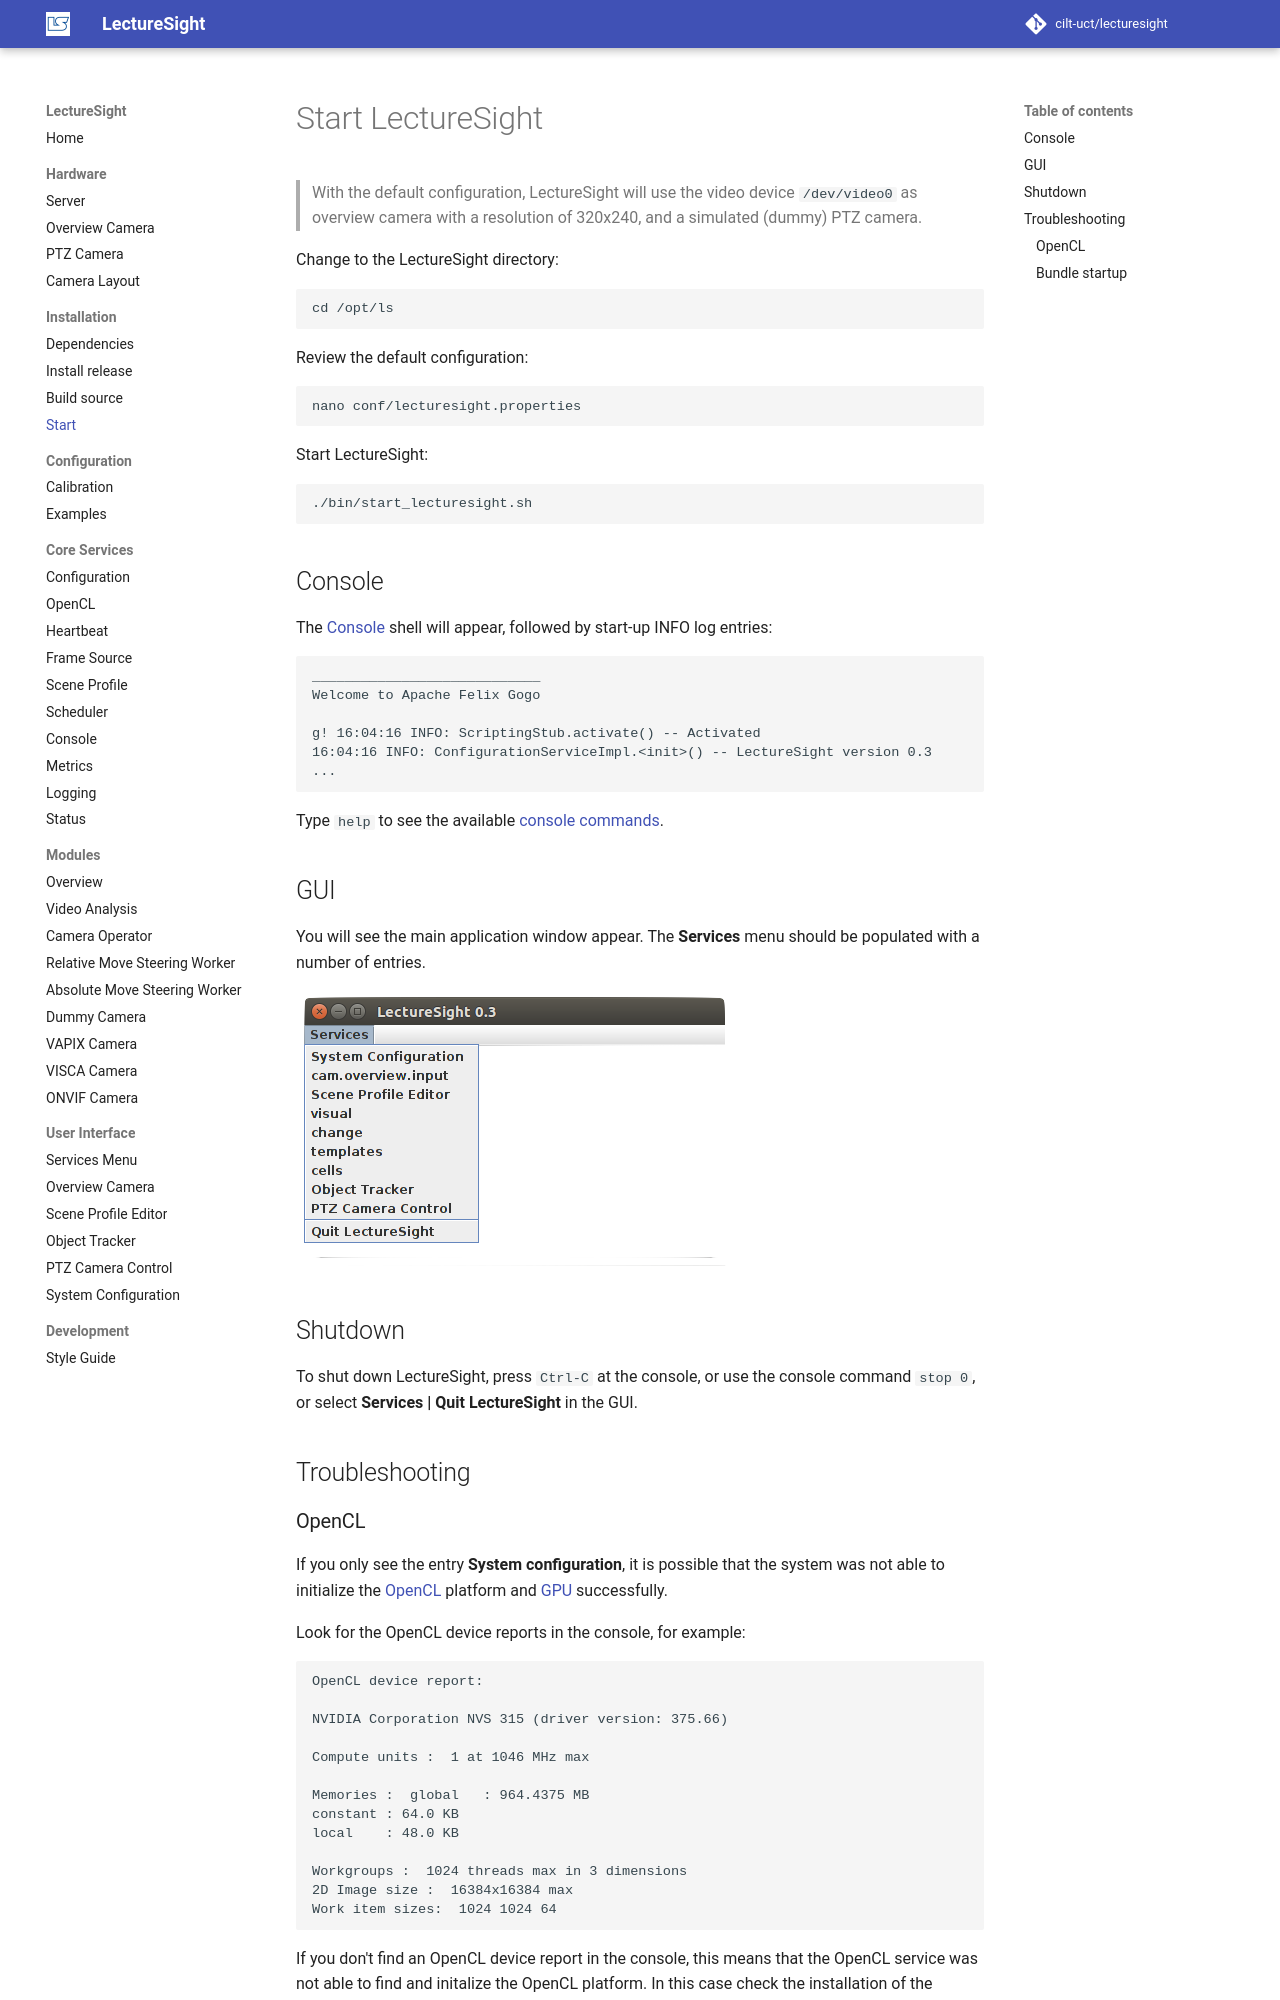

repository: cilt-uct/lecturesight · page: install/start/index.html · generator: mkdocs

# Start LectureSight

> With the default configuration, LectureSight will use the video device `/dev/video0` as overview camera with a resolution of 320x240, and a simulated (dummy) PTZ camera.

Change to the LectureSight directory:

    cd /opt/ls

Review the default configuration:

    nano conf/lecturesight.properties

Start LectureSight:

    ./bin/start_lecturesight.sh

## Console
The [Console](../core/console) shell will appear, followed by start-up INFO log entries:

````
____________________________
Welcome to Apache Felix Gogo

g! 16:04:16 INFO: ScriptingStub.activate() -- Activated
16:04:16 INFO: ConfigurationServiceImpl.<init>() -- LectureSight version 0.3
...
````

Type `help` to see the available [console commands](../core/console#commands).

## GUI
You will see the main application window appear. The  **Services** menu should be populated with a number of entries.

![LectureSight main window](../images/ls_main_window.png "LectureSight main window")

## Shutdown

To shut down LectureSight, press `Ctrl-C` at the console, or use the console command `stop 0`, or select **Services | Quit LectureSight** in the GUI.

## Troubleshooting

### OpenCL

If you only see the entry **System configuration**, it is possible that the system was not able to initialize the [OpenCL](../core/opencl) platform and [GPU](../hardware/server/#gpu) successfully.

Look for the OpenCL device reports in the console, for example:

```
OpenCL device report:

NVIDIA Corporation NVS 315 (driver version: 375.66)

Compute units :  1 at 1046 MHz max

Memories :  global   : 964.4375 MB
constant : 64.0 KB
local    : 48.0 KB

Workgroups :  1024 threads max in 3 dimensions
2D Image size :  16384x16384 max
Work item sizes:  1024 1024 64
```

If you don't find an OpenCL device report in the console, this means that the OpenCL service was not able to find and initalize the OpenCL platform. In this case check the installation of the graphics card driver.
